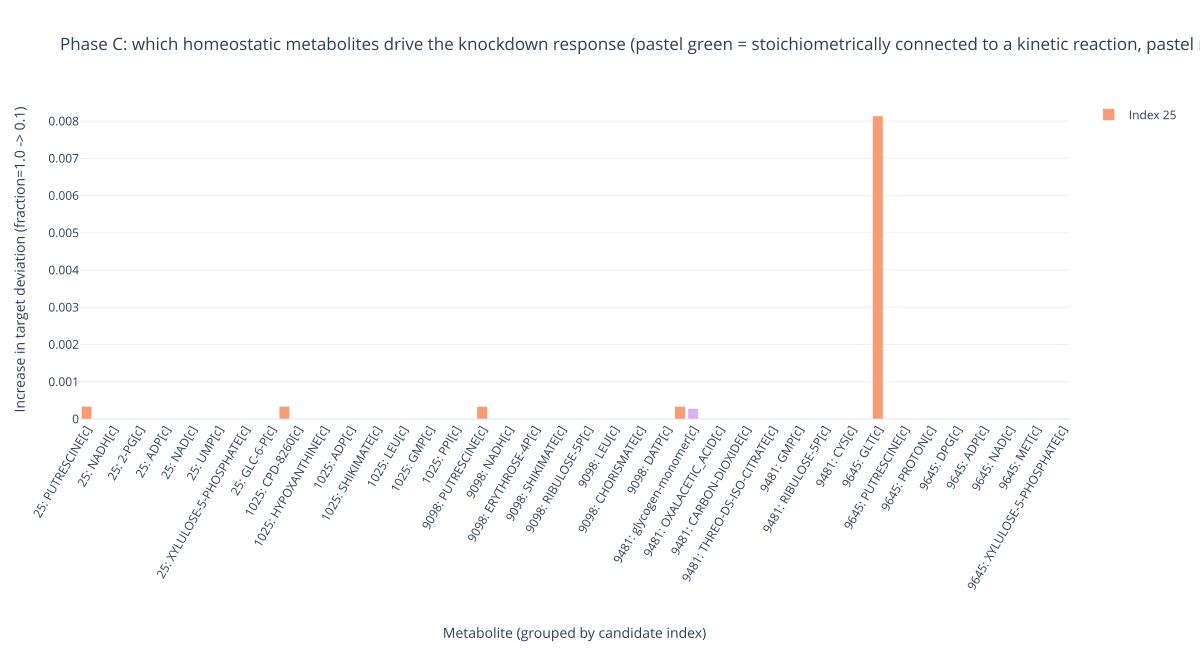

Data behind this chart, as committed beside it:
metabolite, connected_to_kinetic_rxn, deviation_1.0, deviation_0.1, delta_deviation, Index
PUTRESCINE[c], true, 0.0, 0.0003417, 0.0003417, 25
PROTON[c], true, 2.442205807952709e-12, 3.43552543690786e-12, 9.93319628955151e-13, 25
NADH[c], true, 1.0331203996051456e-16, 9.912322884959304e-15, 9.809010844998789e-15, 25
RIBULOSE-5P[c], true, 1.3065703924983743e-15, 4.5943117542089595e-15, 3.287741361710585e-15, 25
2-PG[c], true, 2.228027770449723e-15, 4.647474473307887e-15, 2.419446702858164e-15, 25
ERYTHROSE-4P[c], true, 2.488312067455473e-15, 4.768652979635942e-15, 2.2803409121804685e-15, 25
ADP[c], true, 5.731627257506933e-15, 6.627814507466313e-15, 8.961872499593798e-16, 25
ADENINE[c], true, 6.01600218626373e-17, 5.728985370369208e-16, 5.127385151742834e-16, 25
NAD[c], true, 2.456028098113461e-16, 4.755071041695463e-16, 2.2990429435820024e-16, 25
D-SEDOHEPTULOSE-7-P[c], true, 1.1856923859168396e-16, 3.213398205310855e-16, 2.0277058193940155e-16, 25
UMP[c], true, 0.0, 9.49072128228901e-17, 9.49072128228901e-17, 25
LEU[c], true, 8.37413020889824e-17, 1.674826041779648e-16, 8.37413020889824e-17, 25
XYLULOSE-5-PHOSPHATE[c], true, 8.437650874877977e-18, 9.053479422143954e-17, 8.209714334656156e-17, 25
CO-A[c], true, 2.7314645368380268e-17, 9.032581920607041e-17, 6.301117383769015e-17, 25
GLC-6-P[c], true, 3.2680486436722113e-17, 9.031164365597158e-17, 5.763115721924947e-17, 25
ATP[c], true, 0.006021, 0.006021, 4.597017211338539e-17, 25
2K-4CH3-PENTANOATE[c], true, 1.2652477079095354e-16, 1.6424644158577197e-16, 3.7721670794818427e-17, 25
ACETYL-COA[c], true, 1.8348312562915833e-17, 4.9970962985594794e-17, 3.162265042267896e-17, 25
SUC-COA[c], true, 4.770860325984404e-18, 1.9665253538813762e-17, 1.4894393212829358e-17, 25
PYRUVATE[c], true, 3.212010811800879e-17, 4.6105985453525534e-17, 1.3985877335516742e-17, 25
THR[c], true, 1.2638915943095216e-17, 2.5277831886190433e-17, 1.2638915943095216e-17, 25
VAL[c], true, 0.0, 1.2427010538929149e-17, 1.2427010538929149e-17, 25
CARBAMYUL-L-ASPARTATE[c], true, 1.3188599025528061e-17, 2.4952645543072255e-17, 1.1764046517544194e-17, 25
CIT[c], true, 1.6961903763296043e-17, 2.4526794640306124e-17, 7.564890877010082e-18, 25
GUANOSINE[c], true, 3.9554880311998247e-19, 5.5376832436797546e-18, 5.142134440559772e-18, 25
ACETYL-P[c], true, 2.84807429573708e-17, 3.3345780900266884e-17, 4.8650379428960815e-18, 25
MAL[c], true, 1.487311585798698e-17, 1.864607539549103e-17, 3.77295953750405e-18, 25
GTP[c], true, 1.6406964148119832e-18, 3.2813928296239665e-18, 1.6406964148119832e-18, 25
OROTATE[c], false, 7.930515761758483e-20, 1.348187679498942e-18, 1.2688825218813573e-18, 25
CYTOSINE[c], true, 0.0, 8.942104194428116e-20, 8.942104194428116e-20, 25
DGMP[c], true, 3.3422655797075224e-20, 6.684531159415045e-20, 3.3422655797075224e-20, 25
2-3-DIHYDROXYBENZOATE[c], true, 9.82335176948397e-20, 9.82335176948397e-20, 0.0, 25
4-AMINO-BUTYRATE[c], true, 8.918569250643956e-20, 8.918569250643956e-20, 0.0, 25
4-hydroxybenzoate[c], true, 6.492444642264474e-20, 6.492444642264474e-20, 0.0, 25
ACETOACETYL-COA[c], false, 4.974870387908128e-18, 4.974870387908128e-18, 0.0, 25
ADP-D-GLUCOSE[c], true, 0.0, 0.0, 0.0, 25
APS[c], true, 8.178885114943066e-18, 8.178885114943066e-18, 0.0, 25
ARG[c], false, 1.2933112536925857e-17, 1.2933112536925857e-17, 0.0, 25
BIOTIN[c], true, 4.122968474560921e-20, 4.122968474560921e-20, 0.0, 25
C6[p], false, 0.0002842, 0.0002842, 0.0, 25
CA+2[c], false, 0.0, 0.0, 0.0, 25
CAMP[c], true, 2.024844638299087e-18, 2.024844638299087e-18, 0.0, 25
CIS-ACONITATE[c], false, 1.947733405107699e-19, 1.947733405107699e-19, 0.0, 25
CL-[c], false, 0.0, 0.0, 0.0, 25
CO+2[c], false, 6.773656328536721e-20, 6.773656328536721e-20, 0.0, 25
CPD-12115[c], false, 6.656022677261072e-20, 6.656022677261072e-20, 0.0, 25
CPD-12819[c], false, 0.0003031, 0.0003031, 0.0, 25
CPD-12824[c], false, 3.8786910575787807e-20, 3.8786910575787807e-20, 0.0, 25
CPD-8260[c], false, 0.000363, 0.000363, 0.0, 25
CPD-9956[c], false, 0.0, 0.0, 0.0, 25
CPD0-939[c], false, 0.000284, 0.000284, 0.0, 25
CTP[c], true, 3.899253558689395e-18, 3.899253558689395e-18, 0.0, 25
CYTIDINE[c], true, 4.6046898396687905e-19, 4.6046898396687905e-19, 0.0, 25
D-ALA-D-ALA[c], true, 6.580691747693583e-20, 6.580691747693583e-20, 0.0, 25
DCTP[c], true, 0.0, 0.0, 0.0, 25
DEOXYADENOSINE[c], true, 0.0, 0.0, 0.0, 25
DGTP[c], true, 0.0, 0.0, 0.0, 25
DPG[c], false, 2.1552771242224723e-14, 2.1552771242224723e-14, 0.0, 25
ENTEROBACTIN[c], false, 6.656098694109996e-20, 6.656098694109996e-20, 0.0, 25
FAD[c], false, 0.0, 0.0, 0.0, 25
... 800 more rows
